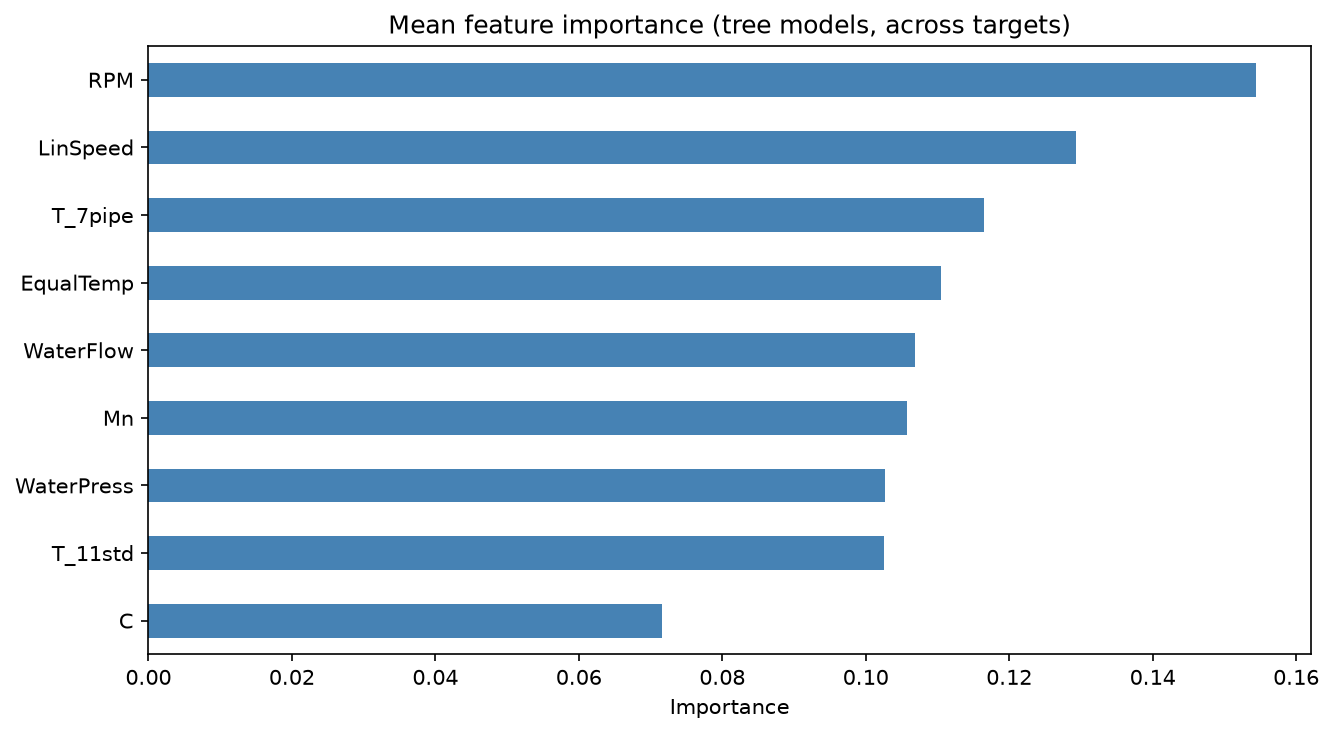

Data behind this chart, as committed beside it:
, YS, UTS, Elong, Ratio
C, 0.0504, 0.0446, 0.0868, 0.1045
Mn, 0.112, 0.1365, 0.0835, 0.0909
RPM, 0.1712, 0.1784, 0.1397, 0.1281
LinSpeed, 0.1288, 0.1198, 0.1407, 0.1281
T_11std, 0.0875, 0.0818, 0.1267, 0.114
WaterFlow, 0.1063, 0.0831, 0.1162, 0.1221
WaterPress, 0.1086, 0.1188, 0.088, 0.0951
T_7pipe, 0.1246, 0.1258, 0.1091, 0.1063
EqualTemp, 0.1105, 0.1112, 0.1093, 0.1109
